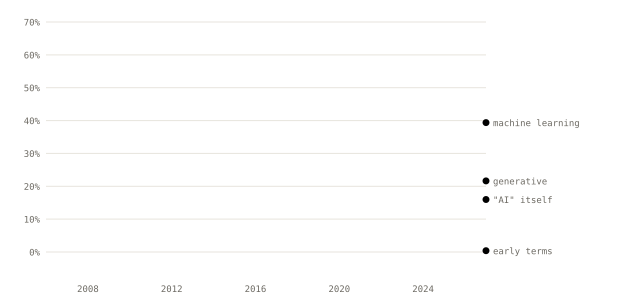

Source data for this figure (header and first rows):
period, pct_machine_learning, pct_early_era, pct_generative, pct_generic_ai, pct_other, term_matches
2006, 27.42, 37.1, 0, 12.1, 23.39, 124
2007, 24.88, 47.42, 0, 7.98, 19.72, 213
2008, 21.91, 43.82, 0, 8.43, 25.84, 178
2009, 34.39, 41.27, 0, 3.17, 21.16, 189
2010, 40.74, 26.3, 0, 8.89, 24.07, 270
2011, 43.8, 21.9, 0, 7.39, 26.91, 379
2012, 47.6, 20.74, 0, 7.64, 24.02, 458
2013, 54.07, 20.14, 0, 5.66, 20.14, 442
2014, 56.55, 14.7, 0, 6.39, 22.36, 626
2015, 49.42, 18.8, 0, 6.23, 25.55, 947
2016, 51.31, 19.56, 0, 6.61, 22.51, 1559
2017, 60.78, 8.75, 0, 10.96, 19.51, 2481
2018, 61.26, 4.39, 0, 18.76, 15.59, 4189
2019, 59.97, 3.72, 0.03, 20.66, 15.61, 6316
2020, 62.45, 2.93, 0, 19.41, 15.21, 5318
2021, 62.89, 2.76, 0.01, 20.81, 13.53, 7507
2022, 62.95, 2.36, 1.06, 19.42, 14.21, 10046
2023, 60.42, 1.71, 4.28, 19.85, 13.74, 7546
2024, 57.25, 0.95, 7.77, 16.55, 17.48, 8856
2025, 51.01, 1.36, 14.11, 15.57, 17.96, 9590
2026-Q1, 40.58, 0.86, 18.81, 17.88, 21.88, 2797
2026-Q2, 39.37, 0.39, 21.65, 15.99, 22.59, 3302
